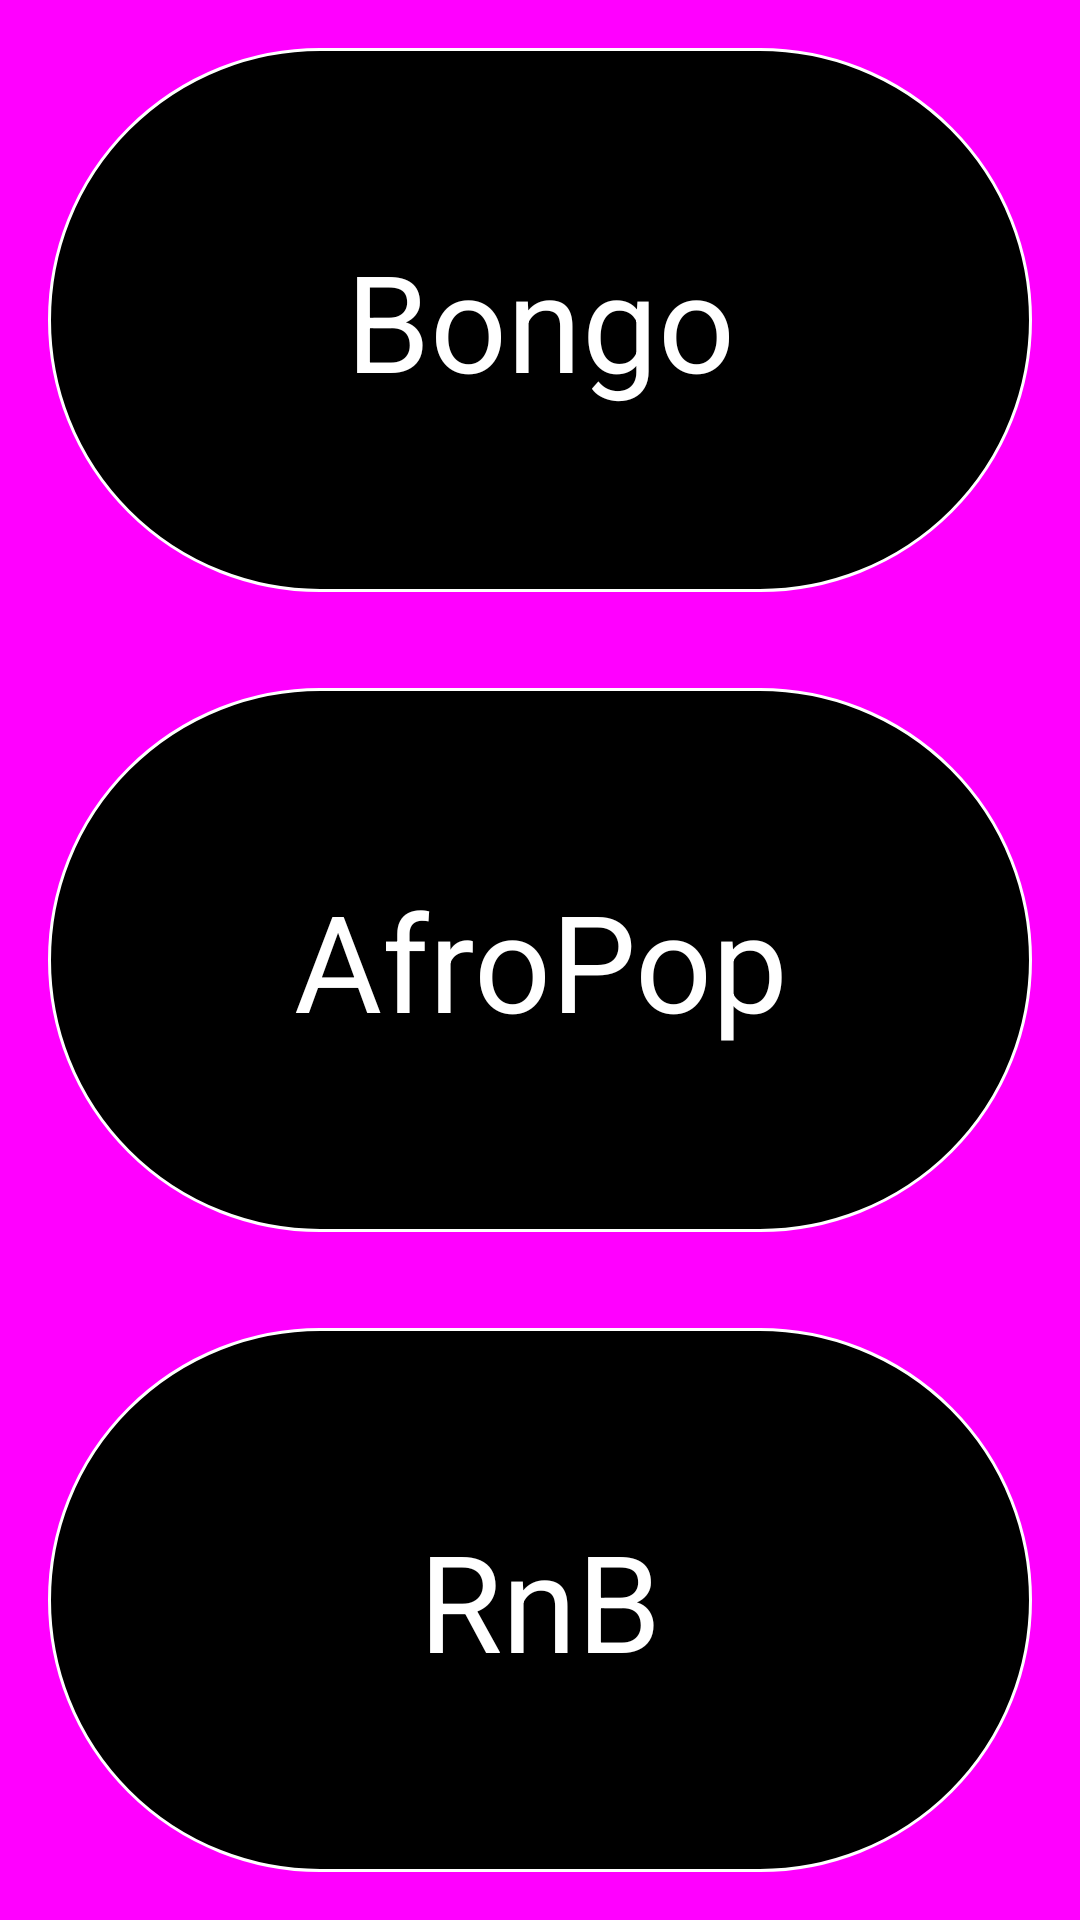

Layout XML and referenced resources for this Android screen:
<!-- AndroidManifest.xml: application theme AppTheme -->
<!-- res/layout/activity_main.xml -->
<?xml version="1.0" encoding="utf-8"?>
<LinearLayout xmlns:android="http://schemas.android.com/apk/res/android"
    xmlns:tools="http://schemas.android.com/tools"
    style="@style/BackgroungColor"
    android:layout_width="match_parent"
    android:layout_height="match_parent"
    android:orientation="vertical"
    tools:context=".MainActivity">

    <TextView
        android:id="@+id/bongo"
        style="@style/MultiScreenStyle"
        android:text="@string/bongo" />

    <TextView
        android:id="@+id/afro_pop"
        style="@style/MultiScreenStyle"
        android:text="@string/afropop" />

    <TextView
        android:id="@+id/rnb"
        style="@style/MultiScreenStyle"
        android:text="@string/rnb" />

</LinearLayout>
<!-- resources referenced by this layout -->
<resources>
  <string name="afropop">AfroPop</string>
  <string name="bongo">Bongo</string>
  <string name="rnb">RnB</string>
  <style name="BackgroungColor" parent="TextAppearance.AppCompat">
          <item name="android:background">#FF00FF</item>
      </style>
  <style name="MultiScreenStyle">
          <item name="android:textSize">45sp</item>
          <item name="android:textColor">#FFFFFF</item>
          <item name="android:layout_weight">1</item>
          <item name="android:layout_height">0dp</item>
          <item name="android:layout_width">match_parent</item>
          <item name="android:background">@drawable/text_view_border</item>
          <item name="android:layout_margin">16dp</item>
          <item name="android:gravity">center</item>
  
      </style>
  <style name="AppTheme" parent="Theme.AppCompat.Light.DarkActionBar">
          
  
          <item name="colorPrimary">#7B1FA2</item>
          <item name="colorPrimaryDark">#9C27B0</item>
          <item name="colorAccent">#7C4DFF</item>
      </style>
  <!-- drawable text_view_border (drawable-v24) -->
  <?xml version="1.0" encoding="utf-8"?>
  <shape xmlns:android="http://schemas.android.com/apk/res/android" >
      <stroke
          android:width="1dp"
          android:color="#fff" />
  
      <solid android:color="#000" />
  
      <padding
          android:left="1dp"
          android:right="1dp"
          android:bottom="1dp"
          android:top="1dp" />
  
      <corners android:radius="100dp" />
  </shape>
</resources>
